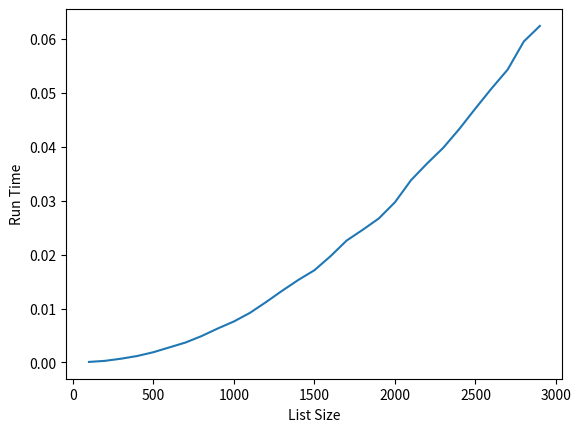

Source code (Python):
import random
import time

# L stands for any mutable object that has an array interface
# Like a standard Python list for example
# For simplicity, L is assumed to be a list of integers, but the algorithm
# applies to any object that also implements the comparison operators: '<',
# '>', '==', '<=', '>='

def selection_sort(L):
    n = len(L)
    for i in range(0, n):
        min = i   # min = index of minimal element in L[i],L[i+1], ..., L[n-1]
        for j in range(i + 1, n):
            if L[j] < L[min]:
                min = j
        L[i], L[min] = L[min], L[i]  # swap



def sort_test(sorter):
    for i in range(10):
        L = list(range(0,10))
        random.shuffle(L)
        print("L = ", L)
        sorter(L)
        print("sorted list", L)
        input("Press any key to continue:")


def selection_sort_slow_motion(n=10):
    L = list(range(0,n))
    random.shuffle(L)
    print(L)
    stage = 0
    for i in range(0, n):
        min = i
        for j in range(i + 1, n):
            if L[j] < L[min]:
                line = "STAGE %d: %s :"  %  (stage, L)
                stage += 1
                input(line)
                min = j
        L[i], L[min] = L[min], L[i]  # swap


#import sys
#sys.path.append("d:/python") # private library (Samy)
#from html_utils import *     # Will try to release it later
def sort_runtime_graph(sorter):
    import matplotlib.pyplot as pyplot
    import sys
    Sizes = [100*i for i in range(1,30)]
    Times = list()
    for N in Sizes:
        print("N=", N)
        t = sort_average_time(sorter, N,16)
        t = round(t,4)
        Times.append(t)

    pyplot.plot(Sizes, Times)
    pyplot.xlabel('List Size')
    pyplot.ylabel('Run Time')
    pyplot.show()
    #header = ('List Size', 'Run Time (seconds)')
    #html_table("d:/dropbox/public/table.html", header, [Sizes, Times])

# Create num_tests lists of size list_size and compute
# average time for doing sort on these lists
def sort_average_time(sorter, list_size, num_tests):
    times = list()
    L = list(range(0, list_size))

    for i in range(num_tests):
        random.shuffle(L)
        t0 = time.time()
        sorter(L)
        t1 = time.time()
        t = t1-t0
        times.append(t)

    return sum(times)/num_tests

if __name__ == "__main__":
    #sort_test(selection_sort)
    #selection_sort_slow_motion(10)
    sort_runtime_graph(selection_sort)
